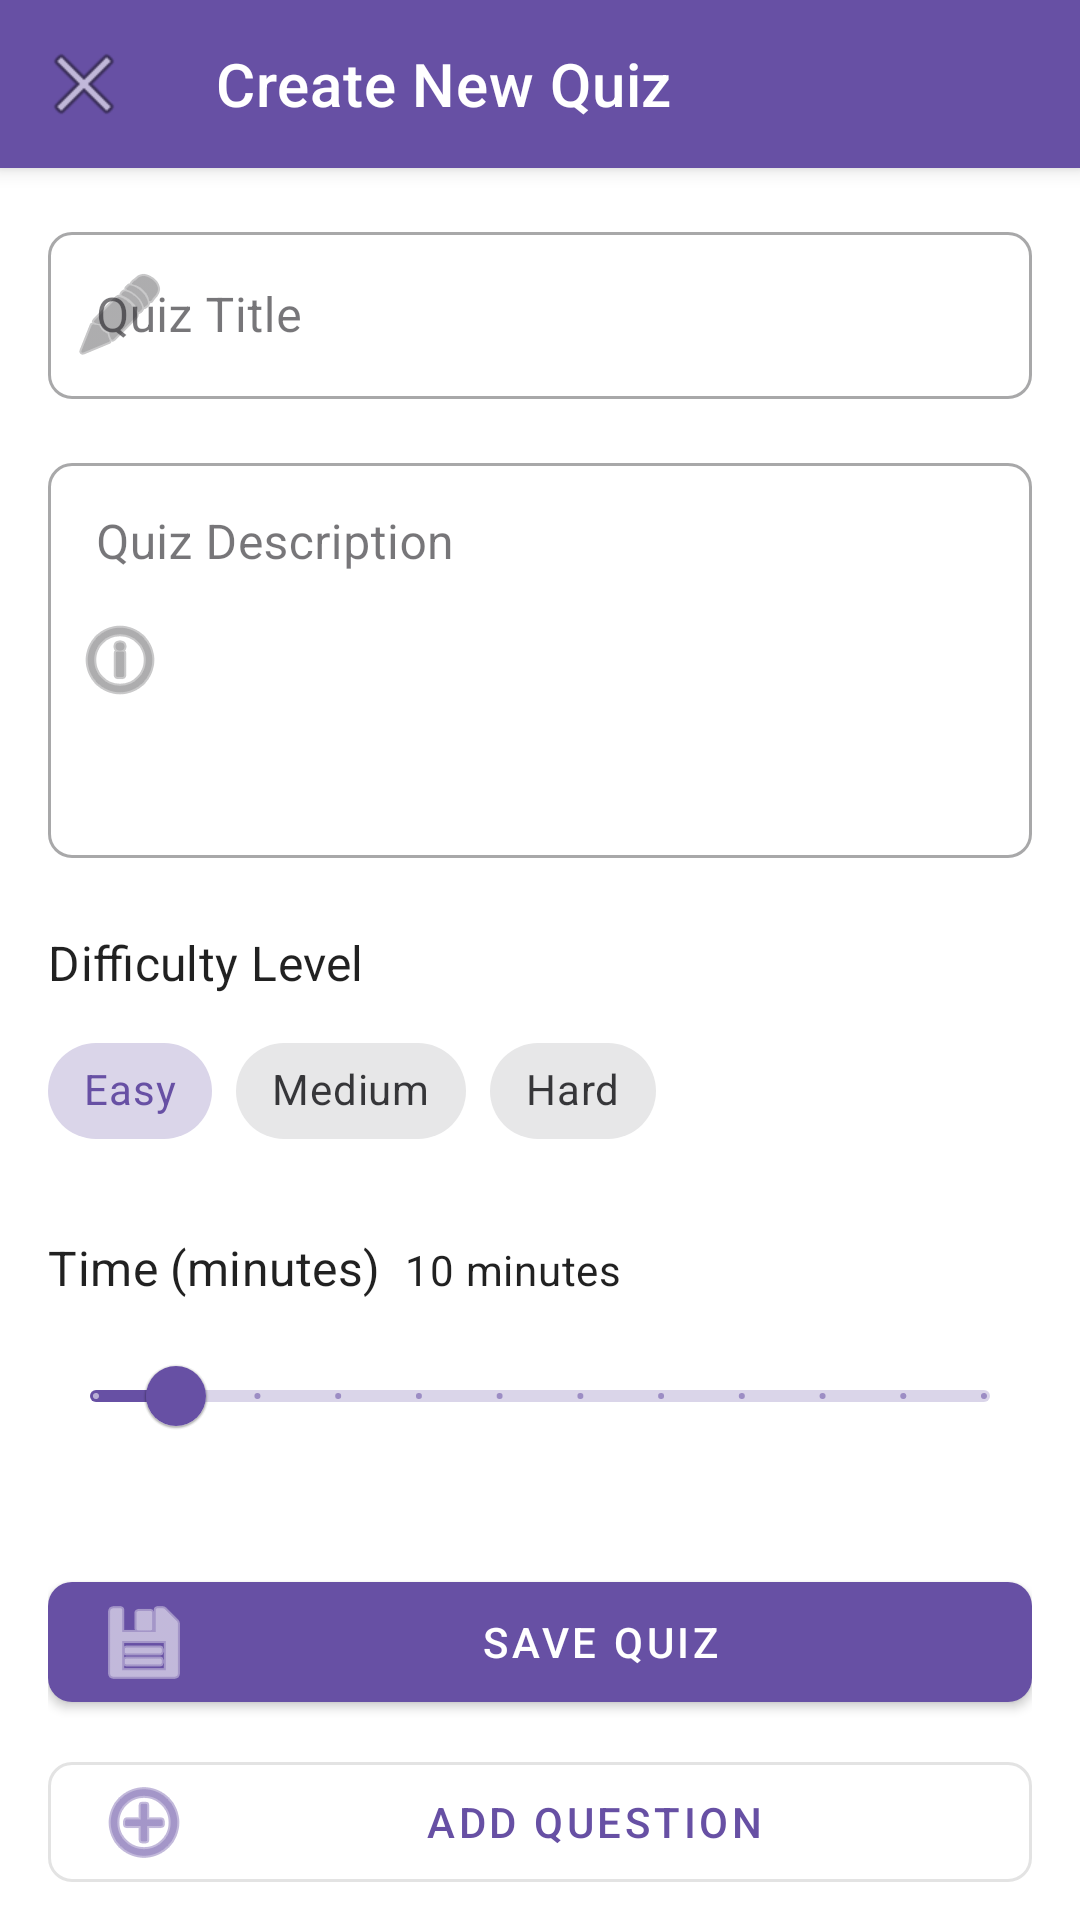

Write the Android layout XML for this screen, with the resource values it uses.
<!-- AndroidManifest.xml: application theme Theme.KotlinQuiz -->
<!-- res/layout/fragment_create_quiz.xml -->
<?xml version="1.0" encoding="utf-8"?>
<androidx.coordinatorlayout.widget.CoordinatorLayout
    xmlns:android="http://schemas.android.com/apk/res/android"
    xmlns:app="http://schemas.android.com/apk/res-auto"
    xmlns:tools="http://schemas.android.com/tools"
    android:layout_width="match_parent"
    android:layout_height="match_parent">

    <com.google.android.material.appbar.AppBarLayout
        android:layout_width="match_parent"
        android:layout_height="wrap_content"
        android:fitsSystemWindows="true">

        <com.google.android.material.appbar.MaterialToolbar
            android:id="@+id/toolbar"
            android:layout_width="match_parent"
            android:layout_height="?attr/actionBarSize"
            app:navigationIcon="@android:drawable/ic_menu_close_clear_cancel"
            app:title="@string/create_quiz_title"
            app:titleTextColor="?attr/colorOnPrimary" />
    </com.google.android.material.appbar.AppBarLayout>

    <androidx.core.widget.NestedScrollView
        android:layout_width="match_parent"
        android:layout_height="match_parent"
        app:layout_behavior="@string/appbar_scrolling_view_behavior">

        <androidx.constraintlayout.widget.ConstraintLayout
            android:layout_width="match_parent"
            android:layout_height="wrap_content"
            android:padding="16dp">

            <com.google.android.material.textfield.TextInputLayout
                android:id="@+id/text_input_layout_title"
                style="@style/Widget.MaterialComponents.TextInputLayout.OutlinedBox"
                android:layout_width="0dp"
                android:layout_height="wrap_content"
                android:hint="@string/quiz_title_hint"
                app:layout_constraintEnd_toEndOf="parent"
                app:layout_constraintStart_toStartOf="parent"
                app:layout_constraintTop_toTopOf="parent"
                app:startIconDrawable="@android:drawable/ic_menu_edit">

                <com.google.android.material.textfield.TextInputEditText
                    android:id="@+id/edit_text_title"
                    android:layout_width="match_parent"
                    android:layout_height="wrap_content"
                    android:inputType="text"
                    android:maxLines="1" />
            </com.google.android.material.textfield.TextInputLayout>

            <com.google.android.material.textfield.TextInputLayout
                android:id="@+id/text_input_layout_description"
                style="@style/Widget.MaterialComponents.TextInputLayout.OutlinedBox"
                android:layout_width="0dp"
                android:layout_height="wrap_content"
                android:layout_marginTop="16dp"
                android:hint="@string/quiz_description_hint"
                app:layout_constraintEnd_toEndOf="parent"
                app:layout_constraintStart_toStartOf="parent"
                app:layout_constraintTop_toBottomOf="@id/text_input_layout_title"
                app:startIconDrawable="@android:drawable/ic_menu_info_details">

                <com.google.android.material.textfield.TextInputEditText
                    android:id="@+id/edit_text_description"
                    android:layout_width="match_parent"
                    android:layout_height="wrap_content"
                    android:gravity="top|start"
                    android:inputType="textMultiLine"
                    android:lines="5" />
            </com.google.android.material.textfield.TextInputLayout>

            <TextView
                android:id="@+id/text_difficulty"
                android:layout_width="wrap_content"
                android:layout_height="wrap_content"
                android:layout_marginTop="24dp"
                android:text="@string/quiz_difficulty_label"
                android:textAppearance="@style/TextAppearance.MaterialComponents.Subtitle1"
                app:layout_constraintStart_toStartOf="parent"
                app:layout_constraintTop_toBottomOf="@id/text_input_layout_description" />

            <com.google.android.material.chip.ChipGroup
                android:id="@+id/radio_group_difficulty"
                android:layout_width="0dp"
                android:layout_height="wrap_content"
                android:layout_marginTop="8dp"
                app:singleSelection="true"
                app:selectionRequired="true"
                app:layout_constraintEnd_toEndOf="parent"
                app:layout_constraintStart_toStartOf="parent"
                app:layout_constraintTop_toBottomOf="@id/text_difficulty">

                <com.google.android.material.chip.Chip
                    android:id="@+id/radio_easy"
                    android:layout_width="wrap_content"
                    android:layout_height="wrap_content"
                    android:checked="true"
                    android:text="Easy"
                    style="@style/Widget.MaterialComponents.Chip.Choice" />

                <com.google.android.material.chip.Chip
                    android:id="@+id/radio_medium"
                    android:layout_width="wrap_content"
                    android:layout_height="wrap_content"
                    android:text="Medium"
                    style="@style/Widget.MaterialComponents.Chip.Choice" />

                <com.google.android.material.chip.Chip
                    android:id="@+id/radio_hard"
                    android:layout_width="wrap_content"
                    android:layout_height="wrap_content"
                    android:text="Hard"
                    style="@style/Widget.MaterialComponents.Chip.Choice" />
            </com.google.android.material.chip.ChipGroup>

            <TextView
                android:id="@+id/text_time"
                android:layout_width="wrap_content"
                android:layout_height="wrap_content"
                android:layout_marginTop="24dp"
                android:text="@string/quiz_time_label"
                android:textAppearance="@style/TextAppearance.MaterialComponents.Subtitle1"
                app:layout_constraintStart_toStartOf="parent"
                app:layout_constraintTop_toBottomOf="@id/radio_group_difficulty" />

            <TextView
                android:id="@+id/text_time_value"
                android:layout_width="wrap_content"
                android:layout_height="wrap_content"
                android:layout_marginStart="8dp"
                android:text="10 minutes"
                android:textAppearance="@style/TextAppearance.MaterialComponents.Body2"
                app:layout_constraintBaseline_toBaselineOf="@id/text_time"
                app:layout_constraintStart_toEndOf="@id/text_time" />

            <com.google.android.material.slider.Slider
                android:id="@+id/slider_time"
                android:layout_width="0dp"
                android:layout_height="wrap_content"
                android:layout_marginTop="8dp"
                android:value="10"
                android:valueFrom="5"
                android:valueTo="60"
                android:stepSize="5"
                app:labelBehavior="floating"
                app:layout_constraintEnd_toEndOf="parent"
                app:layout_constraintStart_toStartOf="parent"
                app:layout_constraintTop_toBottomOf="@id/text_time" />

            <com.google.android.material.button.MaterialButton
                android:id="@+id/button_save_quiz"
                android:layout_width="0dp"
                android:layout_height="wrap_content"
                android:layout_marginTop="32dp"
                android:text="@string/save_quiz"
                app:icon="@android:drawable/ic_menu_save"
                app:layout_constraintEnd_toEndOf="parent"
                app:layout_constraintStart_toStartOf="parent"
                app:layout_constraintTop_toBottomOf="@id/slider_time" />

            <com.google.android.material.button.MaterialButton
                android:id="@+id/button_add_question"
                style="@style/Widget.MaterialComponents.Button.OutlinedButton"
                android:layout_width="0dp"
                android:layout_height="wrap_content"
                android:layout_marginTop="8dp"
                android:text="@string/add_question"
                app:icon="@android:drawable/ic_menu_add"
                app:layout_constraintEnd_toEndOf="parent"
                app:layout_constraintStart_toStartOf="parent"
                app:layout_constraintTop_toBottomOf="@id/button_save_quiz" />

            <com.google.android.material.progressindicator.CircularProgressIndicator
                android:id="@+id/progress_bar"
                android:layout_width="wrap_content"
                android:layout_height="wrap_content"
                android:indeterminate="true"
                android:visibility="gone"
                app:layout_constraintBottom_toBottomOf="parent"
                app:layout_constraintEnd_toEndOf="parent"
                app:layout_constraintStart_toStartOf="parent"
                app:layout_constraintTop_toTopOf="parent" />

        </androidx.constraintlayout.widget.ConstraintLayout>
    </androidx.core.widget.NestedScrollView>
</androidx.coordinatorlayout.widget.CoordinatorLayout>
<!-- resources referenced by this layout -->
<resources>
  <string name="add_question">Add Question</string>
  <string name="create_quiz_title">Create New Quiz</string>
  <string name="quiz_description_hint">Quiz Description</string>
  <string name="quiz_difficulty_label">Difficulty Level</string>
  <string name="quiz_time_label">Time (minutes)</string>
  <string name="quiz_title_hint">Quiz Title</string>
  <string name="save_quiz">Save Quiz</string>
  <color name="primary">#FF6750A4</color>
  <color name="primary_dark">#FF4F378B</color>
  <color name="on_primary">#FFFFFFFF</color>
  <color name="secondary">#FFD0BCFF</color>
  <color name="secondary_dark">#FF9A82DB</color>
  <color name="on_secondary">#FF381E72</color>
  <color name="surface">#FFFFFFFF</color>
  <color name="on_surface">#FF1C1B1F</color>
  <color name="surface_variant">#FFE7E0EC</color>
  <color name="background">#FFFFFFFF</color>
  <color name="on_background">#FF1C1B1F</color>
  <color name="error">#FFB3261E</color>
  <color name="on_error">#FFFFFFFF</color>
  <style name="Widget.KotlinQuiz.CardView" parent="Widget.MaterialComponents.CardView">
          <item name="cardElevation">2dp</item>
          <item name="cardCornerRadius">12dp</item>
      </style>
  <style name="Widget.KotlinQuiz.ExtendedFab" parent="Widget.MaterialComponents.ExtendedFloatingActionButton">
          <item name="elevation">6dp</item>
      </style>
  <style name="Widget.KotlinQuiz.Chip" parent="Widget.MaterialComponents.Chip.Action">
          <item name="chipBackgroundColor">@color/surface_variant</item>
          <item name="android:textColor">@color/on_surface_variant</item>
      </style>
  <style name="ShapeAppearance.KotlinQuiz.SmallComponent" parent="ShapeAppearance.MaterialComponents.SmallComponent">
          <item name="cornerFamily">rounded</item>
          <item name="cornerSize">8dp</item>
      </style>
  <style name="ShapeAppearance.KotlinQuiz.MediumComponent" parent="ShapeAppearance.MaterialComponents.MediumComponent">
          <item name="cornerFamily">rounded</item>
          <item name="cornerSize">12dp</item>
      </style>
  <style name="ShapeAppearance.KotlinQuiz.LargeComponent" parent="ShapeAppearance.MaterialComponents.LargeComponent">
          <item name="cornerFamily">rounded</item>
          <item name="cornerSize">16dp</item>
      </style>
  <color name="on_surface_variant">#FF49454F</color>
</resources>
